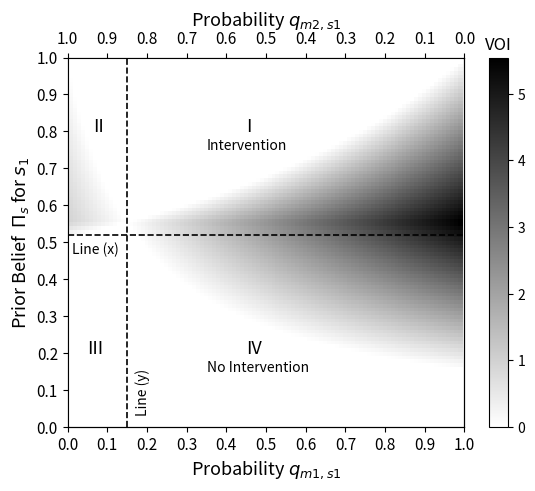
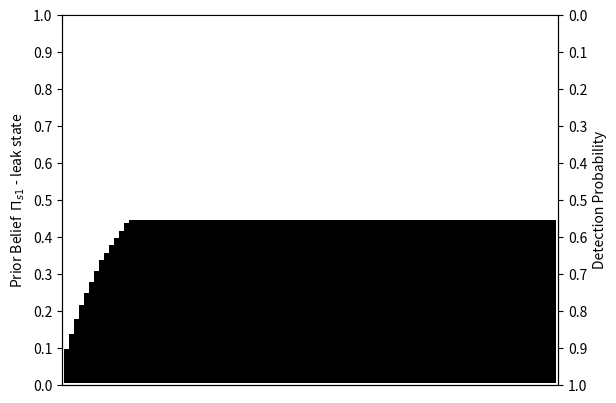

Python code for these plots, in order:
# -*- coding: utf-8 -*-
"""
Created on Tue Mar 23 18:23:42 2021

[redacted]
"""
import numpy as np
import matplotlib.pyplot as plt
from matplotlib import colors
import pylab

VOI = []
PriorBelief = np.arange(0.01,1,0.01)
Pro_detection = np.arange(0.01,1,0.01)
FirstD = []
DetectUP = []
NoDetectUP = []


for i in range(len(PriorBelief)):
    VOI_Temp = []
    FirstD_Temp = []
    DetectUP_Temp = []
    NoDetectUP_Temp = []
    for j in range(len(Pro_detection)):
        Cas=[[-5,-15],[-15,0]]
        S = [PriorBelief[i], 1-PriorBelief[i]]
        FalseAlarm = 0.15
        Pro_Detection = Pro_detection[j] 
        Mes_Leak = [Pro_Detection, 1 - Pro_Detection]
        Mes_Noleak = [FalseAlarm,1-FalseAlarm] 
        FlowRequiredD=[1,2,3,4,5,6,7,8,9,10]         
        A = [S[0] * k for k in Mes_Leak]
        B = [S[1] * k for k in Mes_Noleak]
        C = (A[0]+B[0])
        D = (A[1]+B[1])
        E = A[0]/C
        F = A[1]/D
        PSM =[[E,F],[1-E,1-F]]  
               
        G = FlowRequiredD[0] # New leak flow used 
        
        H = [Cas[0][0]-G,Cas[0][1]-G*3] # Recalculation of CAS matrix
        I = [S[0]*l for l in H]  #expected utility decision Go to check
        J = [S[1]*m for m in Cas[1]] #expected utility decision Not to Go t
        U0 = max(I[0]+J[0],I[1]+J[1]) #Best option without extra information
        if I[1]+J[1] > I[0]+J[0]:
            FirstD_Temp.append(0)
        else:
            FirstD_Temp.append(1)            
        #Matrix of new utility with information:
        Cos = [[H[0],Cas[1][0]],[H[1],Cas[1][1]]]
        U1 = np.dot(Cos,PSM)
        U_1 = [max([n[0] for n in U1]),max([n[1] for n in U1])]       
      
         #Value of each message:
        V =[n - U0 for n in U_1] 
        if A[0]==0: #we evaluate if the sensor is avaible to detect a least 
          # one leak event otherwise the value of information is zero
         voi=0
        else:
         voi=(C*V[0]+D*V[1])      
        VOI_Temp.append(voi)
        
        if (U1[0][0] > U1[1][0] and voi>0.1) or I[1]+J[1] < I[0]+J[0] :
            DetectUP_Temp.append(1)
        else:
            DetectUP_Temp.append(0)
        if (U1[0][1] > U1[1][1] and voi>0.1) or I[1]+J[1] > I[0]+J[0] :
            NoDetectUP_Temp.append(1)
        else:
            NoDetectUP_Temp.append(0)         
    FirstD.append(FirstD_Temp)
    VOI.append(VOI_Temp)
    DetectUP.append(DetectUP_Temp)
    NoDetectUP.append(NoDetectUP_Temp)


# Map of VOI gray scale

fig, ax1 = plt.subplots()
ax2 = ax1.twiny()
c = ax1.pcolor(Pro_detection,PriorBelief, VOI, cmap = "binary")
ax2.pcolor(Pro_detection[::-1],PriorBelief, VOI, cmap = "binary")
ax2.invert_xaxis()
ax1.set_xlabel('Probability'+' $q_{m1,s1}$',fontsize=13)
ax2.set_xlabel('Probability'+' $q_{m2,s1}$',fontsize=13)
ax1.set_ylabel('Prior Belief '+' $\Pi_{s}$' +' for $s_{1}$',fontsize=13 )
ax1.set_xticks(np.arange(0, 1.1, step=0.1))
ax2.set_xticks(np.arange(0, 1.1, step=0.1))
ax1.set_yticks(np.arange(0, 1.1, step=0.1))
clb = fig.colorbar(c,ax=ax1)
clb.ax.set_title('VOI')
ax1.tick_params(labelsize=11)
ax2.tick_params(labelsize=11)
plt.axvline(x=0.85,ymin=0,ymax=1,linestyle='--', linewidth=1.2,color='k')
plt.axhline(y=0.52,xmin=0,xmax=1,linestyle='--', linewidth=1.2,color='k')
pylab.text(0.55,0.8, 'I',fontsize=13)
pylab.text(0.65,0.75, 'Intervention')
pylab.text(0.935,0.8, 'II',fontsize=13)
pylab.text(0.95,0.2, 'III', fontsize=13)
pylab.text(0.55,0.2, 'IV', fontsize=13)
pylab.text(0.65,0.15, 'No Intervention')
pylab.text(0.99,0.47, 'Line (x)')
pylab.text(0.83,0.04, 'Line (y)',rotation=90)



# Map of Go / not Go without information
fig,ax = plt.subplots()
ax.pcolor(PriorBelief,Pro_detection, FirstD,cmap = "Pastel1")
ax.set_ylabel('Prior Belief '+' $\Pi_{s1}$' + ' - leak state' )
ax.set_yticks(np.arange(0, 1.1, step=0.1))
ax.axes.xaxis.set_visible(False)
ax2=ax.twinx()
ax2.set_yticks(np.arange(0, 1.1, step=0.1))
ax2.invert_yaxis()
ax2.set_ylabel('Prior Belief '+' $\Pi_{s2}$' + ' - Not leak state' )


   
# Map of Go / not Go if detected
plt.pcolor(PriorBelief,Pro_detection, DetectUP,cmap = "binary")
plt.xlabel('Conditional Probability'+' $q_{m,s1}$')
plt.ylabel('Prior Belief '+' $\Pi_{s1}$' + ' - leak state' )
plt.xticks(np.arange(0, 1.1, step=0.1))
plt.yticks(np.arange(0, 1.1, step=0.1))
plt.show()

   
    
# Map of Go / not Go if Not detected
plt.pcolor(PriorBelief,Pro_detection, NoDetectUP,cmap = "binary_r")
plt.ylabel('Detection Probability')
plt.xlabel('Prior Belief '+' $\Pi_s$' )
plt.xticks(np.arange(0, 1.1, step=0.1))
plt.yticks(np.arange(0, 1.1, step=0.1))
plt.show()  

    
    
    
    
